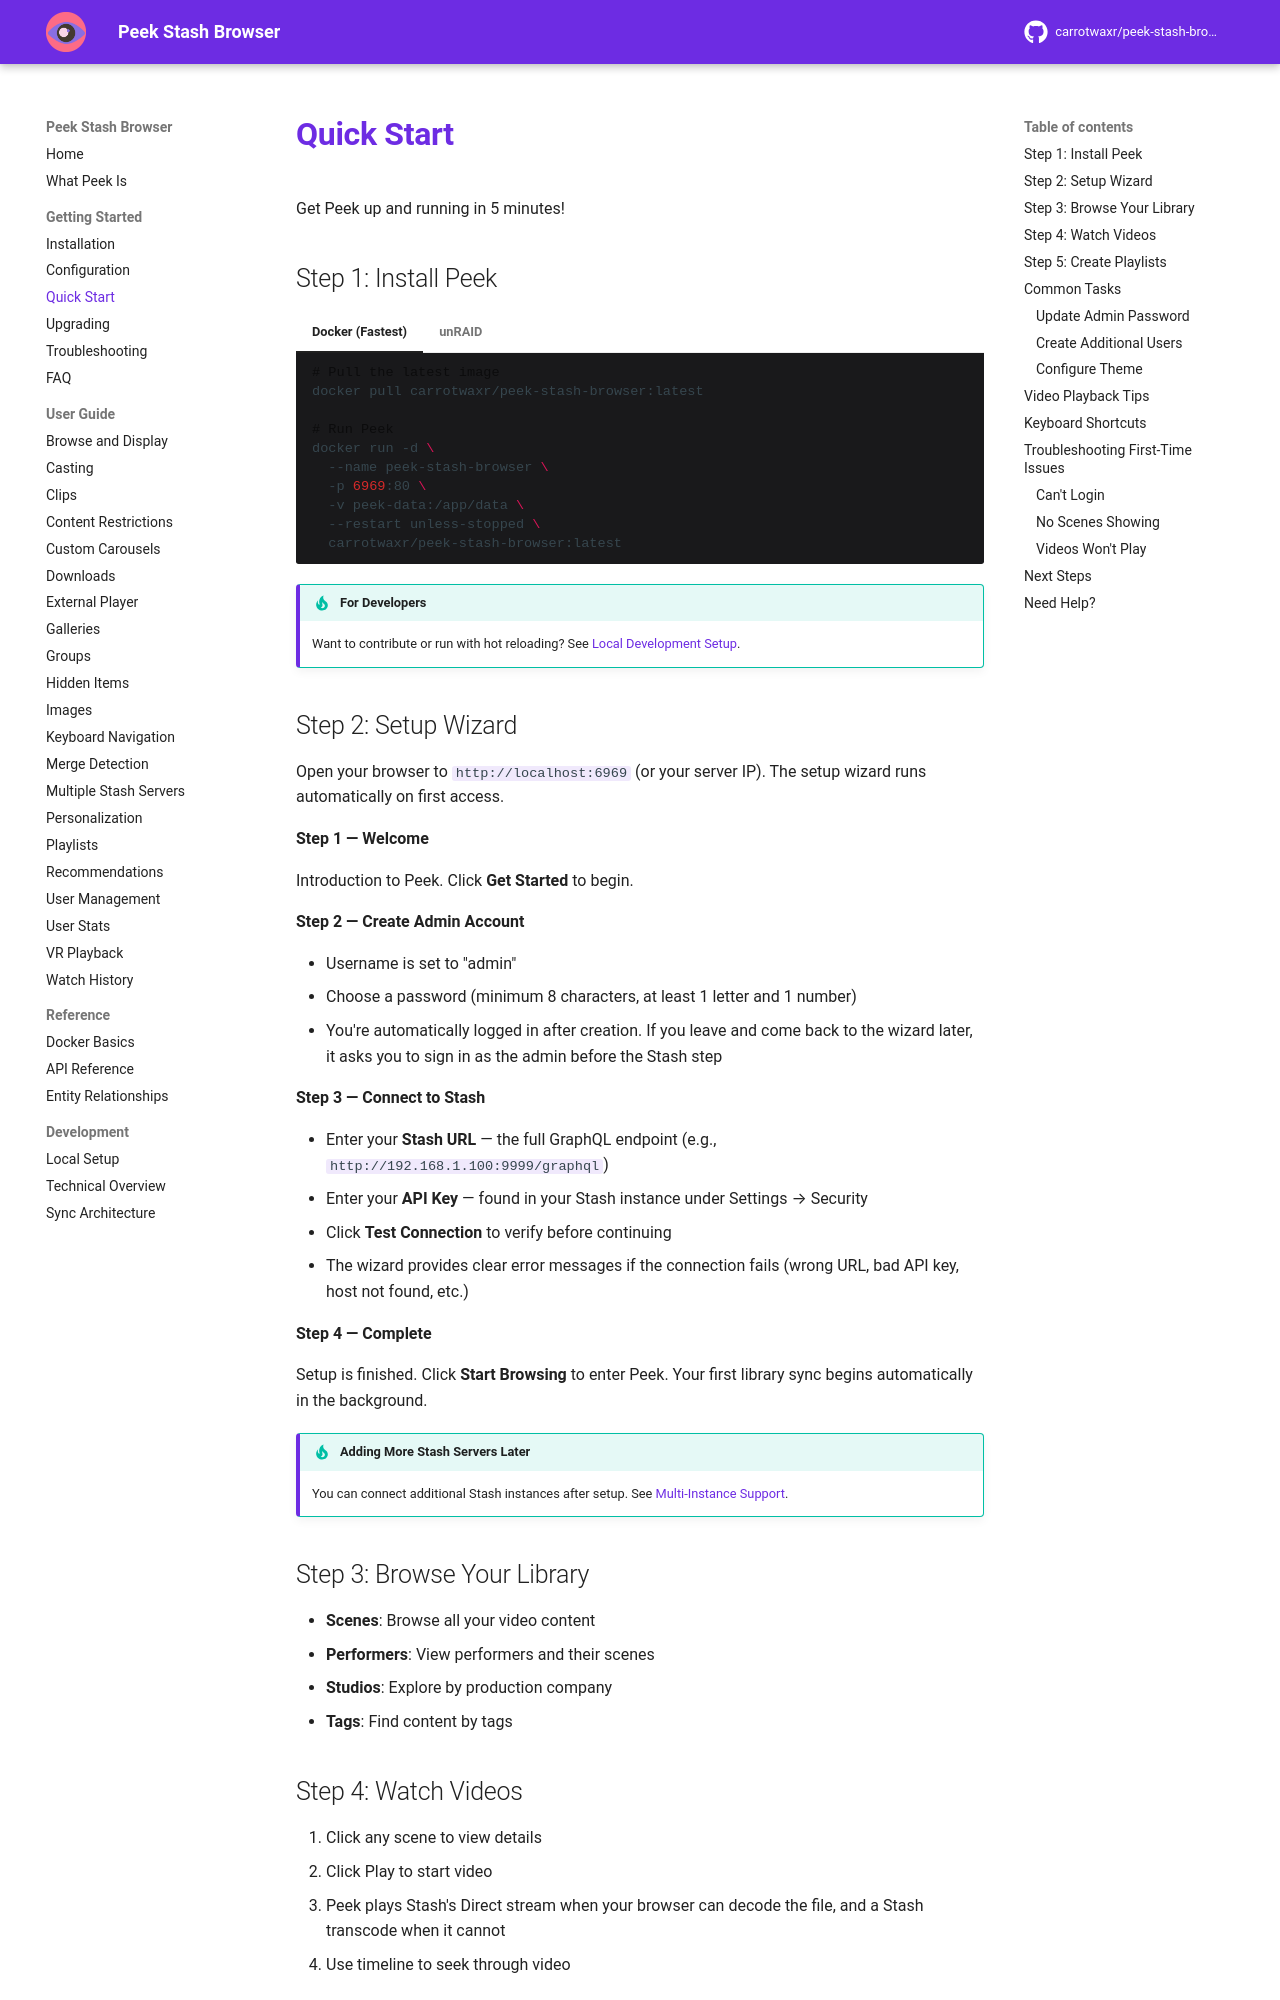

repository: milindpatel63/peek-stash-browser · page: getting-started/quick-start/index.html · generator: mkdocs

# Quick Start

Get Peek up and running in 5 minutes!

## Step 1: Install Peek

=== "Docker (Fastest)"

    ```bash
    # Pull the latest image
    docker pull carrotwaxr/peek-stash-browser:latest

    # Run Peek
    docker run -d \
      --name peek-stash-browser \
      -p 6969:80 \
      -v peek-data:/app/data \
      --restart unless-stopped \
      carrotwaxr/peek-stash-browser:latest
    ```

=== "unRAID"

    1. Download the [unRAID template](https://raw.githubusercontent.com/carrotwaxr/peek-stash-browser/main/unraid-template.xml)
    2. Copy to `/boot/config/plugins/dockerMan/templates-user/`
    3. Go to Docker → Add Container → Select "Peek" from User Templates
    4. Click Apply

!!! tip "For Developers"
    Want to contribute or run with hot reloading? See [Local Development Setup](../development/local-setup.md).

## Step 2: Setup Wizard

Open your browser to `http://localhost:6969` (or your server IP). The setup wizard runs automatically on first access.

**Step 1 — Welcome**

Introduction to Peek. Click **Get Started** to begin.

**Step 2 — Create Admin Account**

- Username is set to "admin"
- Choose a password (minimum 8 characters, at least 1 letter and 1 number)
- You're automatically logged in after creation. If you leave and come back to the wizard later, it asks you to sign in as the admin before the Stash step

**Step 3 — Connect to Stash**

- Enter your **Stash URL** — the full GraphQL endpoint (e.g., `http://192.168.1.100:9999/graphql`)
- Enter your **API Key** — found in your Stash instance under Settings → Security
- Click **Test Connection** to verify before continuing
- The wizard provides clear error messages if the connection fails (wrong URL, bad API key, host not found, etc.)

**Step 4 — Complete**

Setup is finished. Click **Start Browsing** to enter Peek. Your first library sync begins automatically in the background.

!!! tip "Adding More Stash Servers Later"
    You can connect additional Stash instances after setup. See [Multi-Instance Support](configuration.md#multi-instance-support).
